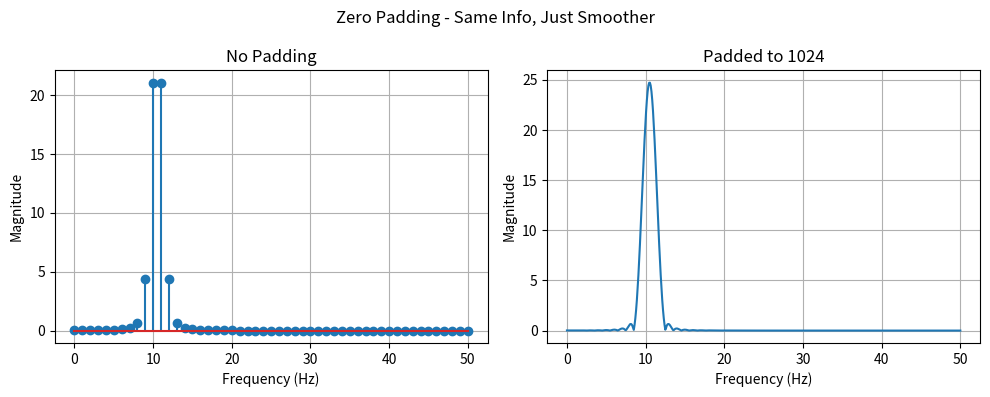

Recreate this plot in Python.
import numpy as np
import matplotlib.pyplot as plt

fs = 100
N = 100
t = np.arange(N)/fs
x2 = np.sin(2*np.pi*10.5*t)
w = np.hanning(N)
x2_win = x2 * w

# Zero padding, It just makes it look smooth
X_nopad = abs(np.fft.rfft(x2_win))
X_pad = abs(np.fft.rfft(x2_win, n=1024))
f = np.fft.rfftfreq(N, 1/fs)
f_pad = np.fft.rfftfreq(1024, 1/fs)

plt.figure(figsize=(10,4))
plt.suptitle("Zero Padding - Same Info, Just Smoother")
plt.subplot(1,2,1)
plt.stem(f, X_nopad)
plt.title("No Padding")
plt.xlabel("Frequency (Hz)")
plt.ylabel("Magnitude")
plt.grid(True)
plt.subplot(1,2,2)
plt.plot(f_pad, X_pad)
plt.title("Padded to 1024")
plt.xlabel("Frequency (Hz)")
plt.ylabel("Magnitude")
plt.grid(True)
plt.tight_layout()
plt.savefig("zero_padding_smooth_look.png")
plt.show()
